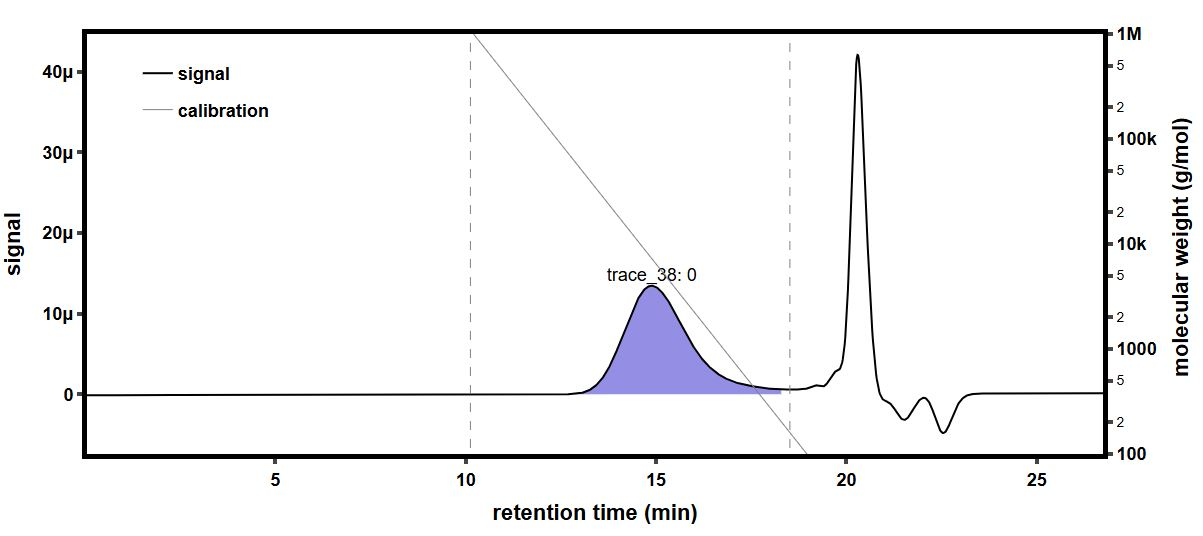

Data behind this chart, as committed beside it:
time (min), raw light scattering data: detector volt…, raw light scattering data: detector volt…, raw light scattering data: detector volt…, raw light scattering data: detector volt…, raw light scattering data: detector volt…, raw light scattering data: detector volt…, raw light scattering data: detector volt…, raw light scattering data: detector volt…, raw UV absorbance data: detector voltage…, differential refractive index data: diff…, Forward Laser Monitor: Forward Laser Mon…, Auto-inject Signal: Auto-inject Signal, Auto-inject Signal: Auto-inject Signal, absolute refractive index data: absolute…
-0.1816, 0.02583, 0.0148, 0.03949, 0.02826, 0.03279, 0.02699, 0.04103, 0.01596, , 0.0005218, 1.008, , 1.335
-0.1647, 0.02582, 0.0148, 0.03948, 0.02826, 0.03279, 0.02699, 0.04102, 0.01596, , 0.0005218, 1.008, , 1.335
-0.1479, 0.02582, 0.0148, 0.03949, 0.02827, 0.03279, 0.02699, 0.04103, 0.01596, , 0.0005218, 1.008, , 1.335
-0.1311, 0.02582, 0.0148, 0.03949, 0.02826, 0.03279, 0.02699, 0.04103, 0.01596, , 0.0005218, 1.008, , 1.335
-0.1142, 0.02581, 0.0148, 0.03948, 0.02826, 0.03279, 0.02699, 0.04102, 0.01596, , 0.0005218, 1.008, , 1.335
-0.09739, 0.02582, 0.0148, 0.03948, 0.02826, 0.03279, 0.02699, 0.04102, 0.01596, , 0.0005218, 1.008, , 1.335
-0.08055, 0.02582, 0.0148, 0.03949, 0.02826, 0.03279, 0.02699, 0.04102, 0.01596, , 0.0005218, 1.008, , 1.335
-0.06372, 0.02582, 0.0148, 0.03948, 0.02826, 0.03279, 0.02699, 0.04102, 0.01596, , 0.0005218, 1.008, , 1.335
-0.04689, 0.02581, 0.01481, 0.03948, 0.02826, 0.03279, 0.02699, 0.04102, 0.01596, , 0.0005218, 1.008, , 1.335
-0.03005, 0.02581, 0.0148, 0.03948, 0.02826, 0.03279, 0.02699, 0.04102, 0.01596, , 0.0005218, 1.008, , 1.335
-0.01322, 0.02581, 0.0148, 0.03948, 0.02826, 0.03279, 0.02699, 0.04102, 0.01596, , 0.0005218, 1.008, , 1.335
0.003618, 0.02581, 0.0148, 0.03948, 0.02826, 0.03279, 0.02699, 0.04102, 0.01596, , 0.0005218, 1.008, , 1.335
0.02045, 0.02582, 0.0148, 0.03948, 0.02826, 0.03279, 0.02699, 0.04102, 0.01596, , 0.0005218, 1.008, , 1.335
0.03729, 0.02581, 0.0148, 0.03948, 0.02826, 0.03279, 0.02699, 0.04102, 0.01596, , 0.0005218, 1.008, , 1.335
0.05412, 0.02581, 0.0148, 0.03949, 0.02826, 0.03279, 0.02699, 0.04102, 0.01596, , 0.0005218, 1.008, , 1.335
0.07096, 0.02581, 0.0148, 0.03949, 0.02826, 0.03279, 0.02699, 0.04102, 0.01596, 0.05572, 0.0005218, 1.008, , 1.335
0.08779, 0.02581, 0.0148, 0.03949, 0.02826, 0.03278, 0.02699, 0.04102, 0.01596, 0.05575, 0.0005218, 1.008, , 1.335
0.1046, 0.02581, 0.0148, 0.03948, 0.02826, 0.03279, 0.02699, 0.04102, 0.01596, 0.0558, 0.0005218, 1.008, , 1.335
0.1215, 0.02581, 0.0148, 0.03948, 0.02826, 0.03279, 0.02699, 0.04102, 0.01596, 0.0558, 0.0005218, 1.008, , 1.335
0.1383, 0.02581, 0.0148, 0.03948, 0.02826, 0.03279, 0.02699, 0.04102, 0.01596, 0.0558, 0.0005218, 1.008, , 1.335
0.1551, 0.02581, 0.0148, 0.03948, 0.02826, 0.03279, 0.02699, 0.04102, 0.01596, 0.05583, 0.0005218, 1.008, , 1.335
0.172, 0.02582, 0.0148, 0.03948, 0.02826, 0.03279, 0.02699, 0.04102, 0.01596, 0.05586, 0.0005218, 1.008, , 1.335
0.1888, 0.02582, 0.0148, 0.03948, 0.02826, 0.03279, 0.02699, 0.04102, 0.01596, 0.05586, 0.0005218, 1.008, , 1.335
0.2056, 0.02582, 0.0148, 0.03949, 0.02826, 0.03279, 0.02699, 0.04102, 0.01596, 0.05582, 0.0005218, 1.008, , 1.335
0.2225, 0.02582, 0.0148, 0.03948, 0.02826, 0.03279, 0.02699, 0.04102, 0.01596, 0.05575, 0.0005218, 1.008, , 1.335
0.2393, 0.02581, 0.0148, 0.03949, 0.02826, 0.03279, 0.02699, 0.04102, 0.01596, 0.05568, 0.0005218, 1.008, , 1.335
0.2561, 0.02581, 0.0148, 0.03948, 0.02826, 0.03279, 0.02699, 0.04102, 0.01596, 0.05568, 0.0005218, 1.008, , 1.335
0.273, 0.02582, 0.0148, 0.0395, 0.02827, 0.0328, 0.02699, 0.04103, 0.01597, 0.05575, 0.0005218, 1.008, , 1.335
0.2898, 0.02583, 0.01481, 0.0395, 0.02827, 0.0328, 0.027, 0.04104, 0.01597, 0.05581, 0.0005218, 1.008, , 1.335
0.3066, 0.02581, 0.0148, 0.03949, 0.02826, 0.03279, 0.02699, 0.04103, 0.01596, 0.05588, 0.0005218, 1.009, , 1.335
0.3235, 0.02581, 0.0148, 0.03949, 0.02826, 0.03279, 0.02699, 0.04102, 0.01596, 0.05595, 0.0005218, 1.009, , 1.335
0.3403, 0.02582, 0.0148, 0.03949, 0.02826, 0.03279, 0.02699, 0.04102, 0.01596, 0.05596, 0.0005218, 1.008, , 1.335
0.3571, 0.02582, 0.0148, 0.03948, 0.02826, 0.03279, 0.02699, 0.04102, 0.01596, 0.05586, 0.0005218, 1.008, , 1.335
0.374, 0.02581, 0.0148, 0.03949, 0.02826, 0.03279, 0.02699, 0.04102, 0.01596, 0.05577, 0.0005218, 1.009, , 1.335
0.3908, 0.02581, 0.0148, 0.03949, 0.02826, 0.03278, 0.02699, 0.04102, 0.01596, 0.05577, 0.0005218, 1.009, , 1.335
0.4076, 0.02581, 0.0148, 0.03949, 0.02826, 0.03278, 0.02699, 0.04102, 0.01596, 0.0558, 0.0005218, 1.009, , 1.335
0.4245, 0.02581, 0.0148, 0.03949, 0.02826, 0.03278, 0.02699, 0.04102, 0.01596, 0.05577, 0.0005218, 1.009, , 1.335
0.4413, 0.02582, 0.0148, 0.03948, 0.02826, 0.03278, 0.02699, 0.04102, 0.01596, 0.05565, 0.0005218, 1.009, , 1.335
0.4582, 0.02581, 0.0148, 0.03949, 0.02826, 0.03279, 0.02699, 0.04103, 0.01596, 0.05554, 0.0005218, 1.009, , 1.335
0.475, 0.02582, 0.0148, 0.03948, 0.02826, 0.03279, 0.02699, 0.04102, 0.01596, 0.05555, 0.0005218, 1.008, , 1.335
0.4918, 0.02581, 0.0148, 0.03948, 0.02826, 0.03279, 0.02699, 0.04102, 0.01596, 0.05556, 0.0005218, 1.008, , 1.335
0.5087, 0.02581, 0.0148, 0.03948, 0.02826, 0.03279, 0.02699, 0.04102, 0.01596, 0.05551, 0.0005218, 1.008, , 1.335
0.5255, 0.02581, 0.0148, 0.03949, 0.02826, 0.03279, 0.02699, 0.04102, 0.01596, 0.05545, 0.0005218, 1.008, , 1.335
0.5423, 0.02581, 0.0148, 0.03949, 0.02826, 0.03279, 0.02699, 0.04102, 0.01596, 0.05543, 0.0005218, 1.009, , 1.335
0.5592, 0.02582, 0.0148, 0.03949, 0.02826, 0.03279, 0.02699, 0.04102, 0.01596, 0.05544, 0.0005218, 1.009, , 1.335
0.576, 0.02582, 0.0148, 0.03949, 0.02826, 0.03279, 0.02699, 0.04103, 0.01596, 0.05551, 0.0005218, 1.009, , 1.335
0.5928, 0.02581, 0.0148, 0.03949, 0.02826, 0.03279, 0.02699, 0.04103, 0.01596, 0.05565, 0.0005218, 1.008, , 1.335
0.6097, 0.02581, 0.0148, 0.03949, 0.02826, 0.03279, 0.02699, 0.04102, 0.01596, 0.05574, 0.0005218, 1.008, , 1.335
0.6265, 0.02582, 0.0148, 0.03948, 0.02826, 0.03279, 0.02699, 0.04102, 0.01596, 0.05574, 0.0005218, 1.008, , 1.335
0.6433, 0.02582, 0.0148, 0.03948, 0.02826, 0.03279, 0.02699, 0.04102, 0.01596, 0.05571, 0.0005218, 1.008, , 1.335
0.6602, 0.02582, 0.0148, 0.03949, 0.02826, 0.03279, 0.02699, 0.04102, 0.01596, 0.05567, 0.0005218, 1.009, , 1.335
0.677, 0.02581, 0.0148, 0.03948, 0.02826, 0.03279, 0.02699, 0.04102, 0.01596, 0.05558, 0.0005218, 1.009, , 1.335
0.6938, 0.02582, 0.0148, 0.03949, 0.02826, 0.03279, 0.02699, 0.04103, 0.01596, 0.05553, 0.0005218, 1.009, , 1.335
0.7107, 0.02582, 0.0148, 0.03949, 0.02826, 0.03278, 0.02698, 0.04102, 0.01596, 0.05558, 0.0005218, 1.009, , 1.335
0.7275, 0.02581, 0.0148, 0.03949, 0.02826, 0.03279, 0.02699, 0.04102, 0.01596, 0.05564, 0.0005218, 1.009, , 1.335
0.7443, 0.02581, 0.0148, 0.03949, 0.02826, 0.03279, 0.02699, 0.04102, 0.01596, 0.05565, 0.0005218, 1.009, , 1.335
0.7612, 0.02581, 0.0148, 0.03949, 0.02826, 0.03279, 0.02699, 0.04103, 0.01596, 0.0557, 0.0005218, 1.009, , 1.335
0.778, 0.02581, 0.0148, 0.03948, 0.02826, 0.03279, 0.02699, 0.04102, 0.01596, 0.05573, 0.0005218, 1.009, , 1.335
0.7948, 0.02581, 0.0148, 0.03948, 0.02826, 0.03279, 0.02699, 0.04102, 0.01596, 0.05565, 0.0005218, 1.009, , 1.335
0.8117, 0.02581, 0.0148, 0.03949, 0.02826, 0.03279, 0.02699, 0.04103, 0.01596, 0.0556, 0.0005218, 1.009, , 1.335
... 1,604 more rows
